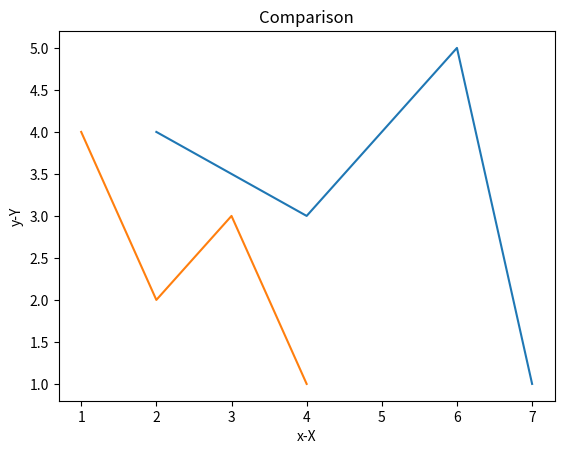

Python code for this plot:
#!/usr/bin/env python3

import matplotlib.pyplot as plt
import numpy as np

def main():
	x = [2, 4, 6, 7]
	y = [4, 3, 5, 1]
	X = [1, 2, 3, 4]
	Y = [4, 2, 3, 1]
	plt.plot(x, y)
	plt.plot(X, Y)
	plt.title("Comparison")
	plt.xlabel("x-X")
	plt.ylabel("y-Y")
	plt.show()
	pass

if __name__ == "__main__":
    main()
